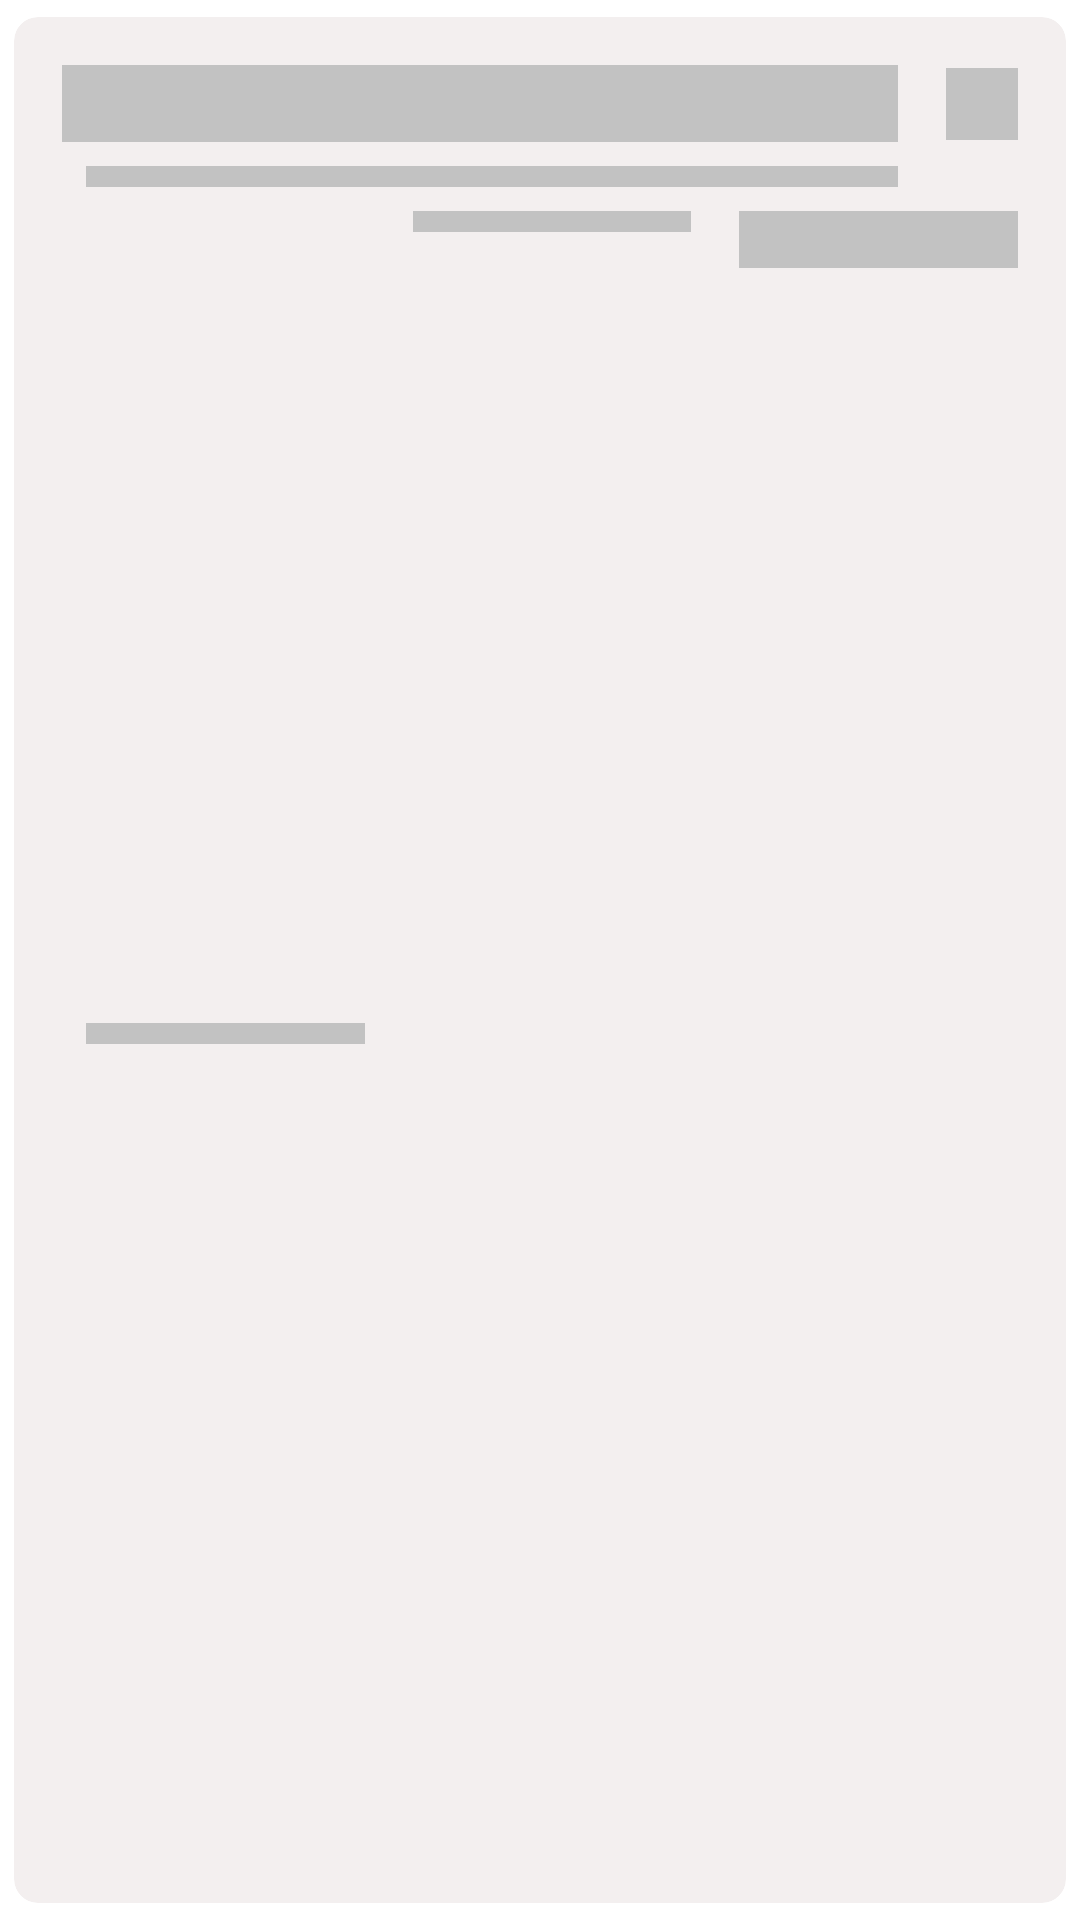

Android layout source for this screen:
<!-- AndroidManifest.xml: application theme Theme.App.Starting -->
<!-- res/layout/shimmer_loading_item.xml -->
<?xml version="1.0" encoding="utf-8"?>
<androidx.cardview.widget.CardView xmlns:android="http://schemas.android.com/apk/res/android"
    xmlns:app="http://schemas.android.com/apk/res-auto"
    android:layout_width="match_parent"
    android:layout_height="wrap_content"
    android:backgroundTint="@color/shimmer_color"
    app:cardElevation="0dp"
    app:cardCornerRadius="8dp"
    app:cardUseCompatPadding="true">

    <androidx.constraintlayout.widget.ConstraintLayout
        android:layout_width="match_parent"
        android:layout_height="match_parent">

        <ImageView
            android:id="@+id/task_status"
            android:layout_width="@dimen/large_margin"
            android:layout_height="@dimen/large_margin"
            android:layout_marginEnd="@dimen/medium_margin"
            android:background="@color/shimmer_item_color"
            android:contentDescription="@string/task_status_image"
            app:layout_constraintBottom_toBottomOf="@+id/task_title"
            app:layout_constraintEnd_toEndOf="parent"
            app:layout_constraintTop_toTopOf="@+id/task_title" />

        <com.google.android.material.textview.MaterialTextView
            android:id="@+id/task_title"
            android:layout_width="0dp"
            android:layout_height="wrap_content"
            android:layout_marginStart="@dimen/medium_margin"
            android:layout_marginTop="@dimen/medium_margin"
            android:layout_marginEnd="@dimen/medium_margin"
            android:textSize="19sp"
            android:background="@color/shimmer_item_color"
            app:layout_constraintEnd_toStartOf="@+id/task_status"
            app:layout_constraintStart_toStartOf="parent"
            app:layout_constraintTop_toTopOf="parent" />

        <com.google.android.material.textview.MaterialTextView
            android:id="@+id/task_name_assignee"
            android:layout_width="0dp"
            android:layout_height="wrap_content"
            android:layout_marginStart="8dp"
            android:layout_marginTop="8dp"
            android:layout_marginEnd="@dimen/medium_margin"
            android:drawablePadding="@dimen/small_margin"
            android:background="@color/shimmer_item_color"
            app:layout_constraintEnd_toStartOf="@+id/task_status"
            app:layout_constraintStart_toStartOf="@+id/task_title"
            app:layout_constraintTop_toBottomOf="@+id/task_title" />

        <com.google.android.material.textview.MaterialTextView
            android:id="@+id/task_door"
            android:layout_width="0dp"
            android:layout_height="wrap_content"
            android:layout_marginTop="@dimen/small_margin"
            android:layout_marginBottom="@dimen/medium_margin"
            android:background="@color/shimmer_item_color"
            app:layout_constraintBottom_toBottomOf="parent"
            app:layout_constraintEnd_toStartOf="@+id/task_bed"
            app:layout_constraintStart_toStartOf="@+id/task_name_assignee"
            app:layout_constraintTop_toBottomOf="@+id/task_name_assignee" />

        <com.google.android.material.textview.MaterialTextView
            android:id="@+id/task_bed"
            android:layout_width="0dp"
            android:layout_height="wrap_content"
            android:layout_marginStart="@dimen/medium_margin"
            android:layout_marginTop="@dimen/small_margin"
            android:layout_marginEnd="@dimen/medium_margin"
            android:drawablePadding="@dimen/small_margin"
            android:textColor="@color/bold_text_color"
            android:background="@color/shimmer_item_color"
            app:layout_constraintEnd_toStartOf="@+id/task_time"
            app:layout_constraintStart_toEndOf="@+id/task_door"
            app:layout_constraintTop_toBottomOf="@+id/task_name_assignee" />

        <com.google.android.material.textview.MaterialTextView
            android:id="@+id/task_time"
            android:layout_width="0dp"
            android:layout_height="19dp"
            android:background="@color/shimmer_item_color"
            android:fontFamily="@font/nunito_bold"
            android:textSize="16sp"
            app:layout_constraintEnd_toEndOf="@+id/task_status"
            app:layout_constraintStart_toEndOf="@+id/task_bed"
            app:layout_constraintTop_toTopOf="@+id/task_bed" />

    </androidx.constraintlayout.widget.ConstraintLayout>

</androidx.cardview.widget.CardView>
<!-- resources referenced by this layout -->
<resources>
  <color name="bold_text_color">#364A63</color>
  <color name="shimmer_color">#F3EFEF</color>
  <color name="shimmer_item_color">#C2C2C2</color>
  <dimen name="large_margin">24dp</dimen>
  <dimen name="medium_margin">16dp</dimen>
  <dimen name="small_margin">8dp</dimen>
  <string name="task_status_image">Task Status Image</string>
  <style name="Theme.App.Starting" parent="Theme.SplashScreen">
          
          <item name="windowSplashScreenBackground">@color/blue</item>
          
          <item name="windowSplashScreenAnimatedIcon">@drawable/splash_screen</item>
          
          <item name="postSplashScreenTheme">@style/Theme.DufunaTask</item>
      </style>
  <color name="blue">#6576FF</color>
  <!-- drawable splash_screen (drawable) -->
  <?xml version="1.0" encoding="utf-8"?>
  <layer-list xmlns:android="http://schemas.android.com/apk/res/android">
      <item
          android:width="105dp"
          android:height="24dp"
          android:drawable="@drawable/caresaas_logo"
          android:gravity="center" />
  
  </layer-list>
  <style name="Theme.DufunaTask" parent="Base.Theme.DufunaTask" />
  <!-- drawable caresaas_logo: vector/xml drawable (drawable, 8448 chars, omitted) -->
  <style name="Base.Theme.DufunaTask" parent="Theme.Material3.DayNight.NoActionBar">
          
           <item name="colorPrimary">@color/blue</item>
          <item name="android:fontFamily">@font/nunito</item>
      </style>
</resources>
